Run: headless pygame with SDL's dummy video driver; simulated clock (each Clock.tick advances the game by its frame time, no real sleeping); random seed 0; keys injected as events and as key.get_pressed() state; no mouse input.
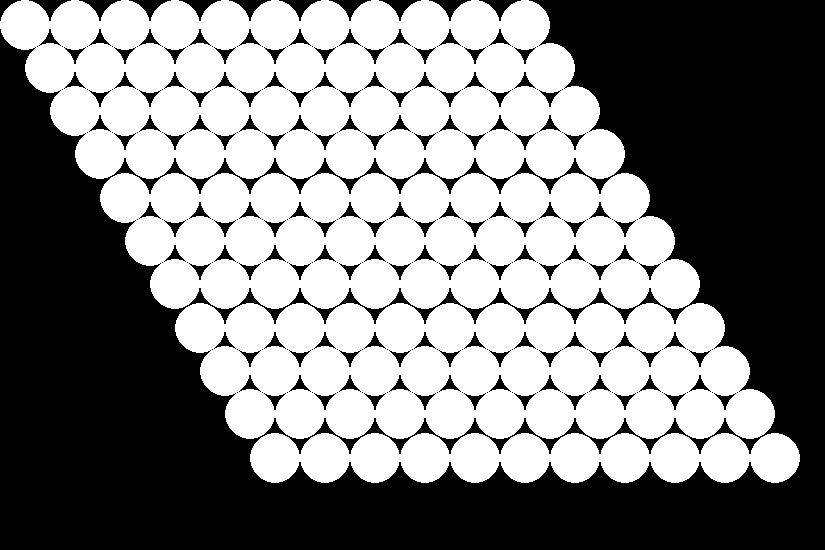
Frame 1 of 4 · flips 1–60 · no input
Frame 2 of 4 · flips 61–180 · tapped SPACE, RETURN · held RIGHT (→), D · screen unchanged from frame 1, image omitted
Frame 3 of 4 · flips 181–300 · held DOWN (↓), S · screen unchanged from frame 2, image omitted
Frame 4 of 4 · flips 301–420 · held LEFT (←), A, UP (↑), W · screen unchanged from frame 3, image omitted

The pygame program that drew these frames:

import pygame
import math

# Initialize Pygame
pygame.init()

# Constants
BOARD_SIZE = 11
SCREEN_HEIGHT = BOARD_SIZE*50
SCREEN_WIDTH = SCREEN_HEIGHT*1.5
HEX_RADIUS = SCREEN_HEIGHT / BOARD_SIZE / 2  # Radius of the circumscribed circle

# Colors
WHITE = (255, 255, 255)
BLACK = (0, 0, 0)
RED = (255, 0, 0)

# Initialize the screen
screen = pygame.display.set_mode((SCREEN_WIDTH, SCREEN_HEIGHT))
pygame.display.set_caption("Hex Board")

# Function to draw a circle at given coordinates
def draw_circle(x, y, color):
    pygame.draw.circle(screen, color, (x, y), HEX_RADIUS)

# Function to draw the hex board
def draw_board(rows, cols):
    for row in range(rows):
        for col in range(cols):
            offset_x = 2*HEX_RADIUS * col + HEX_RADIUS*row + HEX_RADIUS
            offset_y = HEX_RADIUS + row*HEX_RADIUS*math.sqrt(3)
            draw_circle(offset_x, offset_y, WHITE)

# Main loop
running = True
while running:
    for event in pygame.event.get():
        if event.type == pygame.QUIT:
            running = False
    
    screen.fill(BLACK)  # Fill the screen with black color
    draw_board(BOARD_SIZE, BOARD_SIZE)  # Draw an 8x8 hex board
    pygame.display.flip()  # Update the display

# Quit Pygame
pygame.quit()
